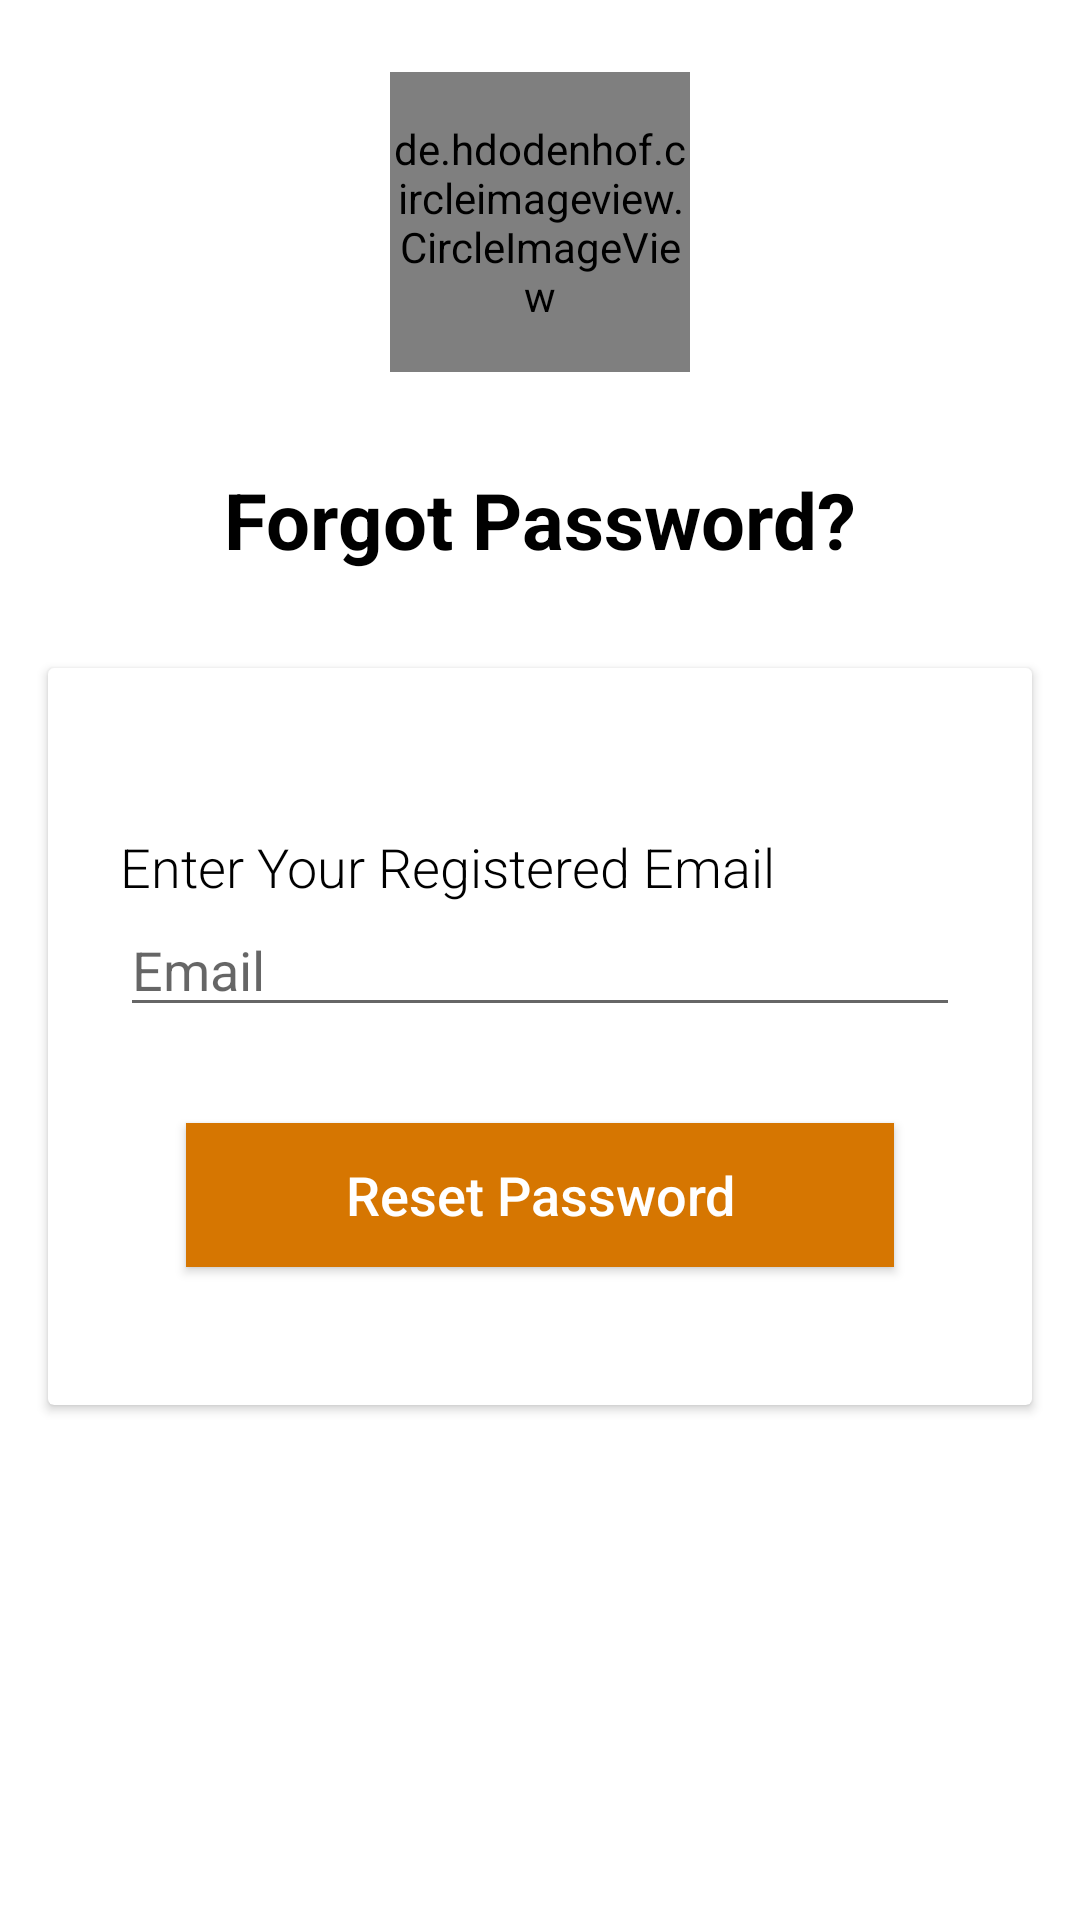

Android layout source for this screen:
<!-- AndroidManifest.xml: application theme Theme.BIAS -->
<!-- res/layout/fragment_forgot_password.xml -->
<?xml version="1.0" encoding="utf-8"?>
<RelativeLayout xmlns:android="http://schemas.android.com/apk/res/android"
    xmlns:tools="http://schemas.android.com/tools"
    android:layout_width="match_parent"
    android:layout_height="match_parent"
    tools:context=".ui.auth.ForgotPassword">


    <include
        android:id="@+id/pb_forgot_password"
        layout="@layout/pb_layout"
        android:layout_width="wrap_content"
        android:layout_height="wrap_content"
        android:layout_centerInParent="true"
        android:visibility="invisible"/>


    <de.hdodenhof.circleimageview.CircleImageView
        android:layout_width="100dp"
        android:layout_height="100dp"
        android:layout_centerHorizontal="true"
        android:layout_marginTop="24dp"
        android:src="@drawable/oops_image" />


    <RelativeLayout
        android:id="@+id/loginLayout"
        android:layout_width="match_parent"
        android:layout_height="wrap_content"
        android:layout_centerInParent="true">

        <TextView
            android:id="@+id/login_title"
            android:layout_width="fill_parent"
            android:layout_height="wrap_content"
            android:layout_marginBottom="16dp"
            android:gravity="center_horizontal"
            android:text="@string/log_in_forgot_password"
            android:textColor="#000"
            android:textSize="26sp"
            android:textStyle="bold" />

        <androidx.cardview.widget.CardView
            android:layout_width="fill_parent"
            android:layout_height="wrap_content"
            android:layout_below="@+id/login_title"
            android:layout_margin="16dp"
            android:background="#fff"
            android:elevation="4dp"
            android:orientation="vertical"
            android:padding="20dp">

            <LinearLayout
                android:layout_width="fill_parent"
                android:layout_height="wrap_content"
                android:layout_margin="24dp"
                android:orientation="vertical"
                android:paddingTop="30dp">

                <TextView
                    android:layout_width="wrap_content"
                    android:layout_height="wrap_content"
                    android:fontFamily="sans-serif-light"
                    android:gravity="center_horizontal"
                    android:text="@string/text_enter_email_for_password_reset"
                    android:textAlignment="center"
                    android:textAppearance="@style/TextAppearance.AppCompat.Medium"
                    android:textColor="@color/black" />

                <EditText
                    android:id="@+id/text_recover_email"
                    android:layout_width="fill_parent"
                    android:layout_height="wrap_content"
                    android:layout_marginBottom="10dp"
                    android:drawableLeft="@drawable/ic_baseline_email_24"
                    android:drawablePadding="10dp"
                    android:hint="@string/sign_up_email"
                    android:inputType="textEmailAddress"
                    android:singleLine="true" />


                <Button
                    android:id="@+id/button_reset_password"
                    android:layout_width="match_parent"
                    android:layout_height="wrap_content"
                    android:layout_margin="22dp"
                    android:background="#d67601"
                    android:text="@string/text_reset_password"
                    android:textAllCaps="false"
                    android:textColor="#fff"
                    android:textSize="18sp" />

            </LinearLayout>

        </androidx.cardview.widget.CardView>

    </RelativeLayout>

</RelativeLayout>
<!-- res/layout/pb_layout.xml (included above) -->
<?xml version="1.0" encoding="utf-8"?>
<LinearLayout
    xmlns:android="http://schemas.android.com/apk/res/android"
    android:gravity="center"
    android:orientation="vertical"
    android:background="#CCFFFFFF"
    android:layout_width="match_parent"
    android:layout_height="match_parent">

    <ProgressBar
        android:id="@+id/progressBar"
        android:layout_width="wrap_content"
        android:layout_height="wrap_content"/>

    <TextView
        android:id="@+id/pbText"
        android:layout_width="wrap_content"
        android:layout_height="wrap_content"
        android:textStyle="bold"
        android:gravity="center"
        android:textColor="@color/purple_500"
        android:layout_marginTop="8dp"
        android:text="Please wait ..."/>

</LinearLayout>
<!-- resources referenced by this layout -->
<resources>
  <color name="black">#FF000000</color>
  <color name="purple_500">#FF6200EE</color>
  <!-- drawable oops_image: jpeg bitmap (drawable-v24, 9619 bytes) -->
  <string name="log_in_forgot_password">Forgot Password?</string>
  <string name="sign_up_email">Email</string>
  <string name="text_enter_email_for_password_reset">Enter Your Registered Email</string>
  <string name="text_reset_password">Reset Password</string>
  <style name="Theme.BIAS" parent="Theme.MaterialComponents.DayNight.DarkActionBar">
          
          <item name="colorPrimary">@color/purple_500</item>
          <item name="colorPrimaryVariant">@color/purple_700</item>
          <item name="colorOnPrimary">@color/white</item>
          
          <item name="colorSecondary">@color/teal_200</item>
          <item name="colorSecondaryVariant">@color/teal_700</item>
          <item name="colorOnSecondary">@color/black</item>
          
          <item name="android:statusBarColor" tools:targetApi="l">?attr/colorPrimaryVariant</item>
          
      </style>
  <color name="purple_700">#FF3700B3</color>
  <color name="white">#FFFFFFFF</color>
  <color name="teal_200">#FF03DAC5</color>
  <color name="teal_700">#FF018786</color>
</resources>
